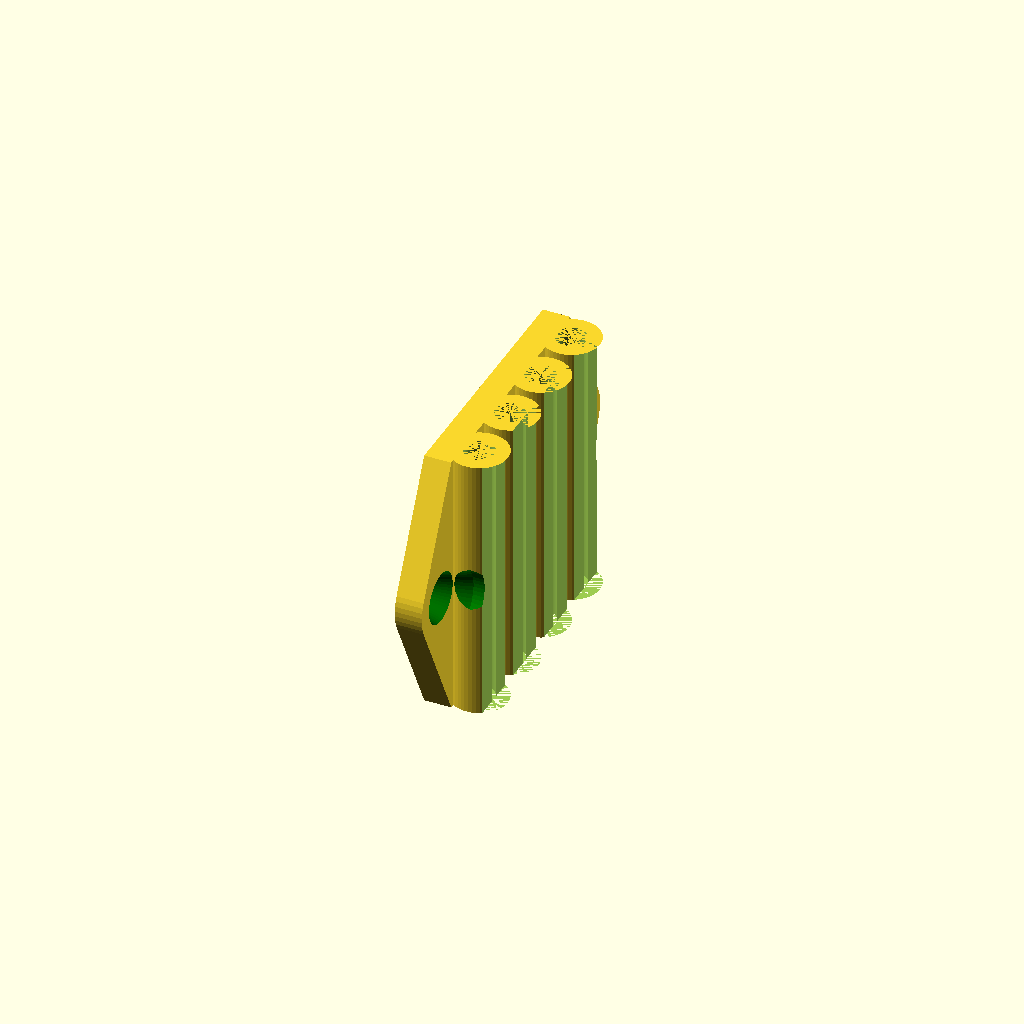
Cell 1: rendered with the file's own defaults.
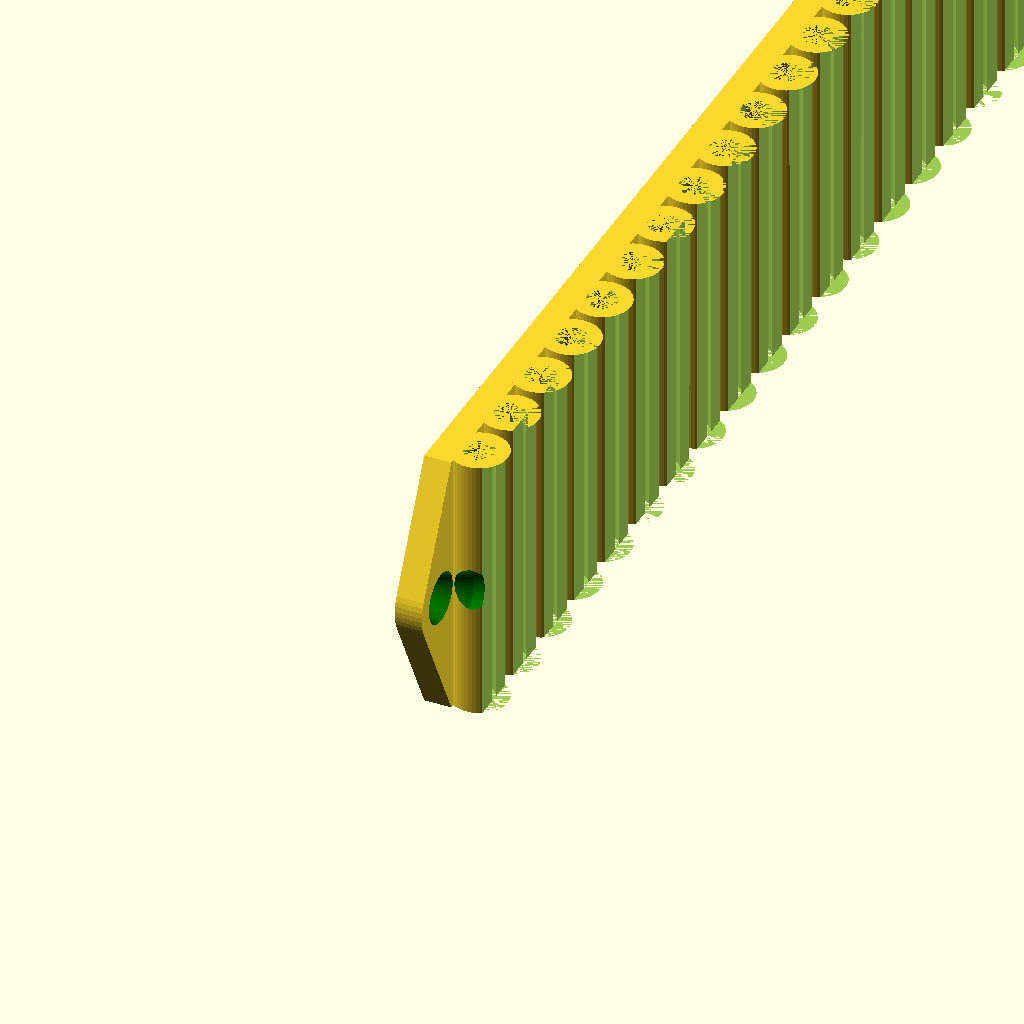
Cell 2: the same model with tube_count = 20.
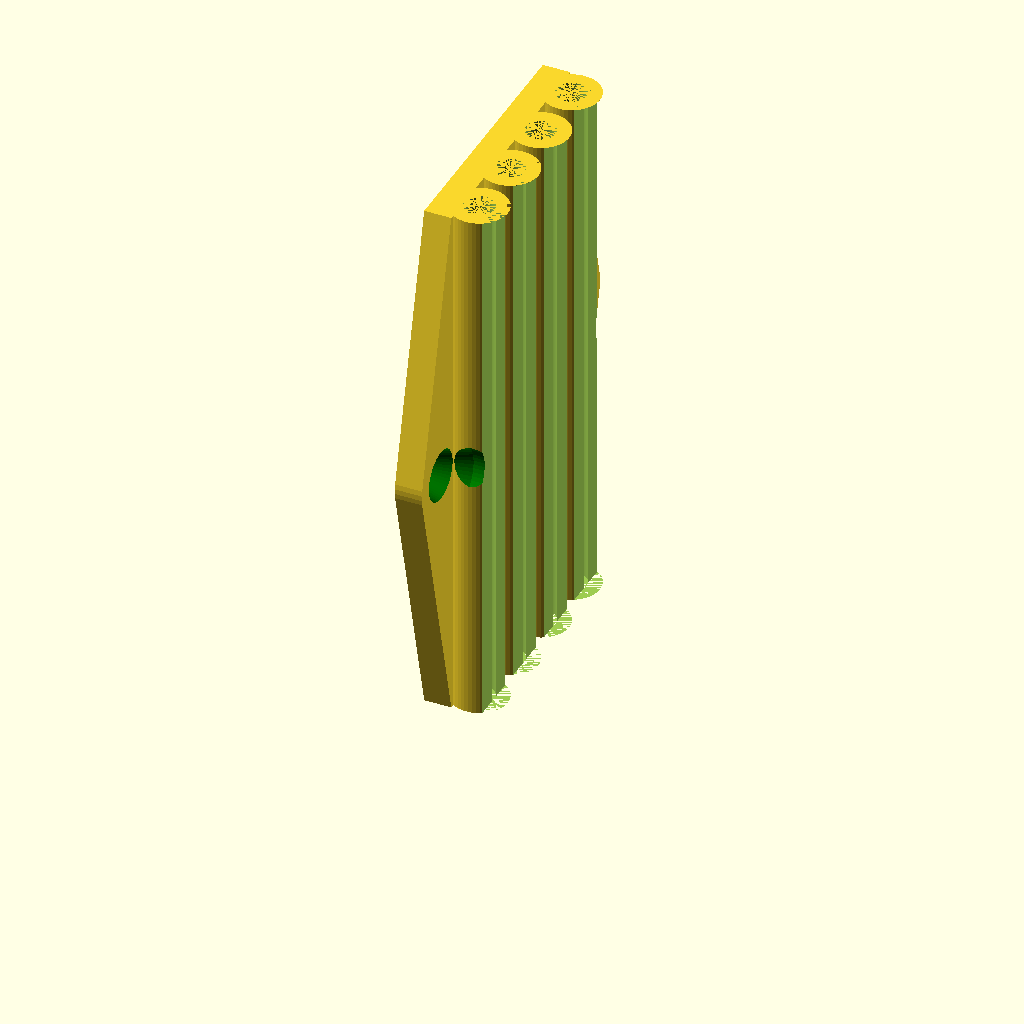
Cell 3 — tube_length set to 60, the other parameters unchanged.
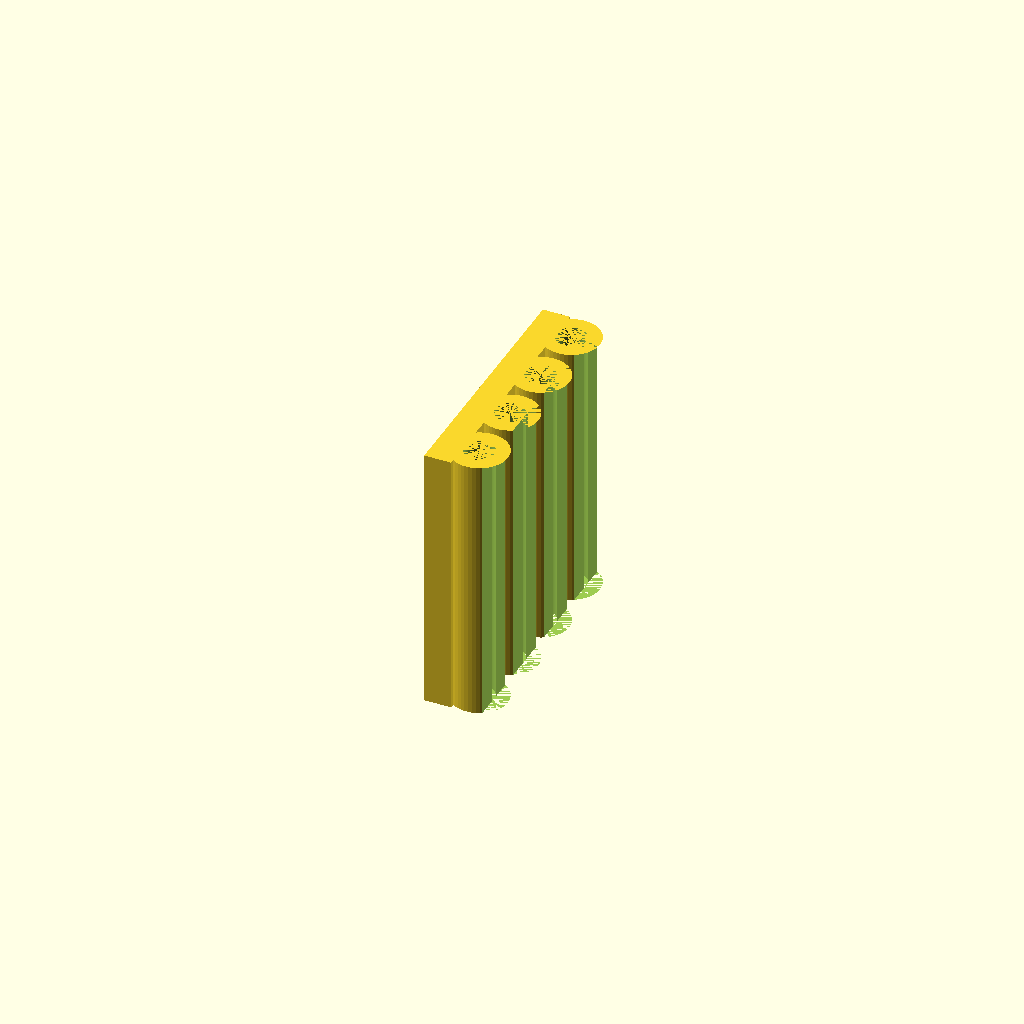
Cell 4: the same model with screwholes = false.
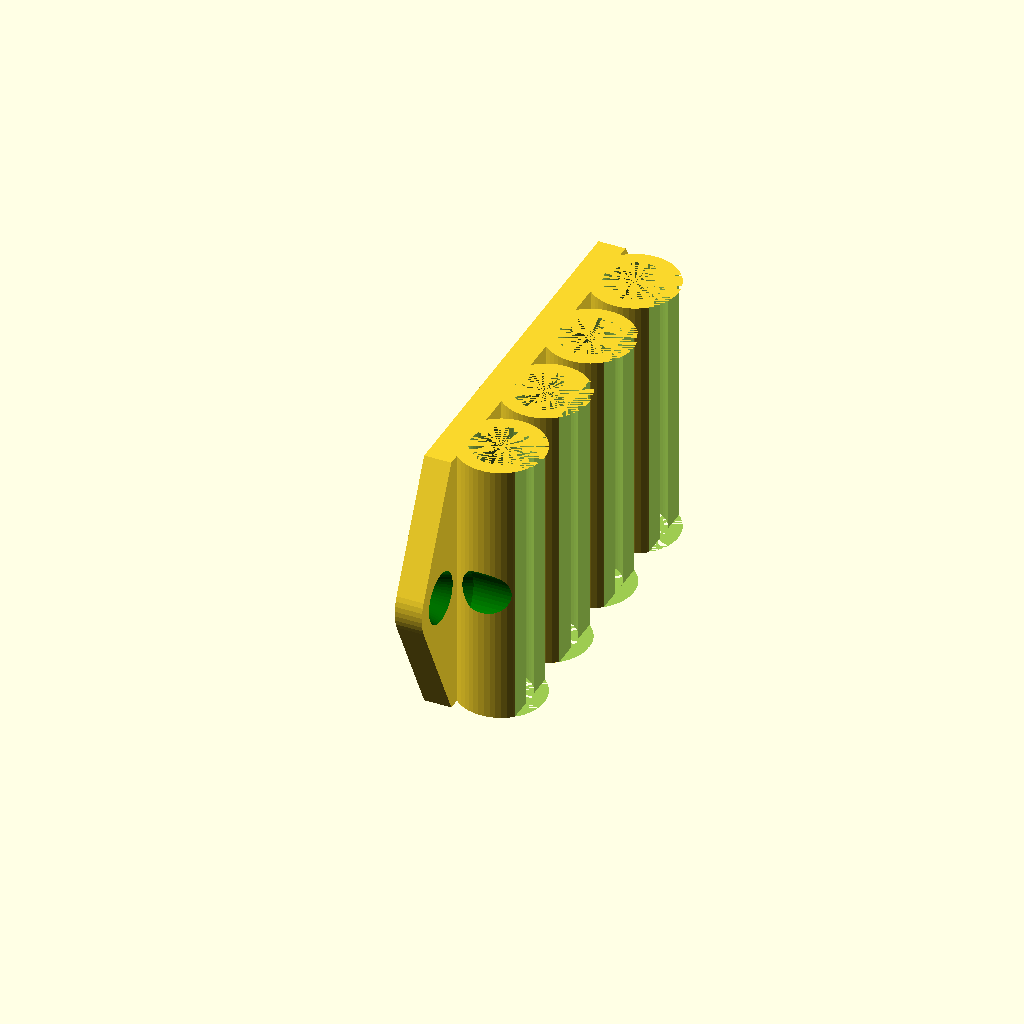
Cell 5: tube_dia = 6.6 (everything else at default).
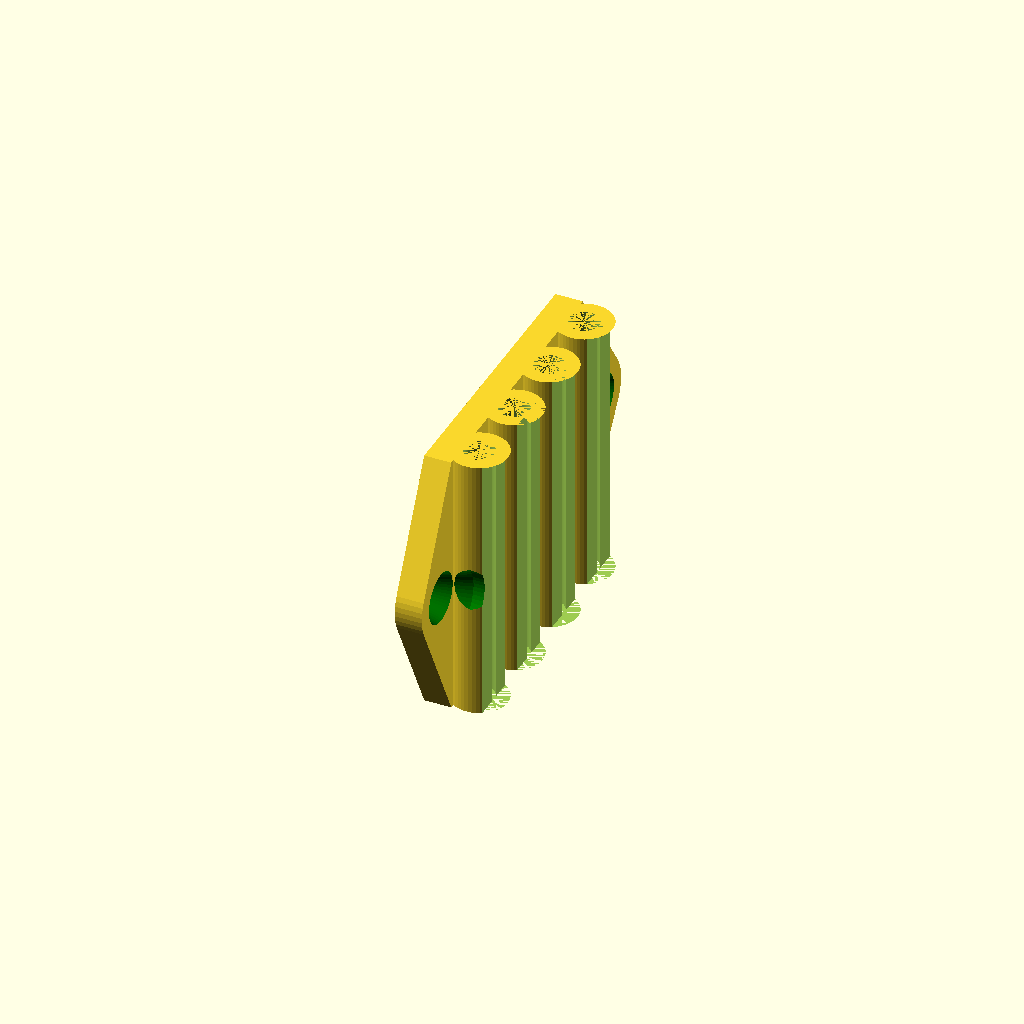
Cell 6 — tube_gap set to 2, the other parameters unchanged.
One fixed orthographic camera (rotation 55°, 0°, 25°; colour scheme Cornfield) for every cell.
OpenSCAD source file inputs/thingiverse/files/thing-2614777/files/tube-holder.scad:
tube_count=4; // [1:20]
tube_dia=3.3;
tube_length=30; // [10:60]
tube_gap=1;

grip=0.98;
strength=1.5;
base=3;
screwholes = true;

/* [Hidden] */
$fn=50;

tube_width=tube_dia+2*strength;

module schelle() {
difference() {
    cylinder(d=tube_width,h=tube_length);
    cylinder(d=tube_dia,h=tube_length);
    translate([tube_dia*(grip-0.5),-tube_width/2,0]) cube([tube_width,tube_width,tube_length]);
}
}

module schraube() {
color("green")
 {
 translate([0,0,25])    
 cylinder(d=3.6,h=20);
 hull() {    
 translate([0,0,20])    
 cylinder(d=3.6,h=5);
 translate([0,0,-60])    
 cylinder(d=7,h=80);
 }
 }
}

difference() {
    union() {
     hull() {
      cube([base,tube_count*tube_width+(tube_count-1)*tube_gap,tube_length]);
    if (screwholes) {     
    translate([0,-2.5,tube_length/2]) rotate([0,90,0]) cylinder(d=9,h=base);   
    translate([0,tube_width*(tube_count+.5)+(tube_count+1)*tube_gap-2.5,tube_length/2]) rotate([0,90,0]) cylinder(d=9,h=base);
    }   
     }
    for(i=[0:tube_count-1])
      translate([tube_width/2+base-strength,tube_width/2+i*(tube_width+tube_gap),0]) schelle();
    }
    if (screwholes) {
    translate([25,-2.5,tube_length/2]) rotate([0,-90,0]) schraube();
    translate([25,tube_width*(tube_count+.5)+(tube_count+1)*tube_gap-2.5,tube_length/2]) rotate([0,-90,0]) schraube();
    }
}
 
Parameter table extracted from the source (name, type, default, range or options):
tube_count: number, default 4, range 1 to 20
tube_dia: number, default 3.3
tube_length: number, default 30, range 10 to 60
tube_gap: number, default 1
grip: number, default 0.98
strength: number, default 1.5
base: number, default 3
screwholes: bool, default true
